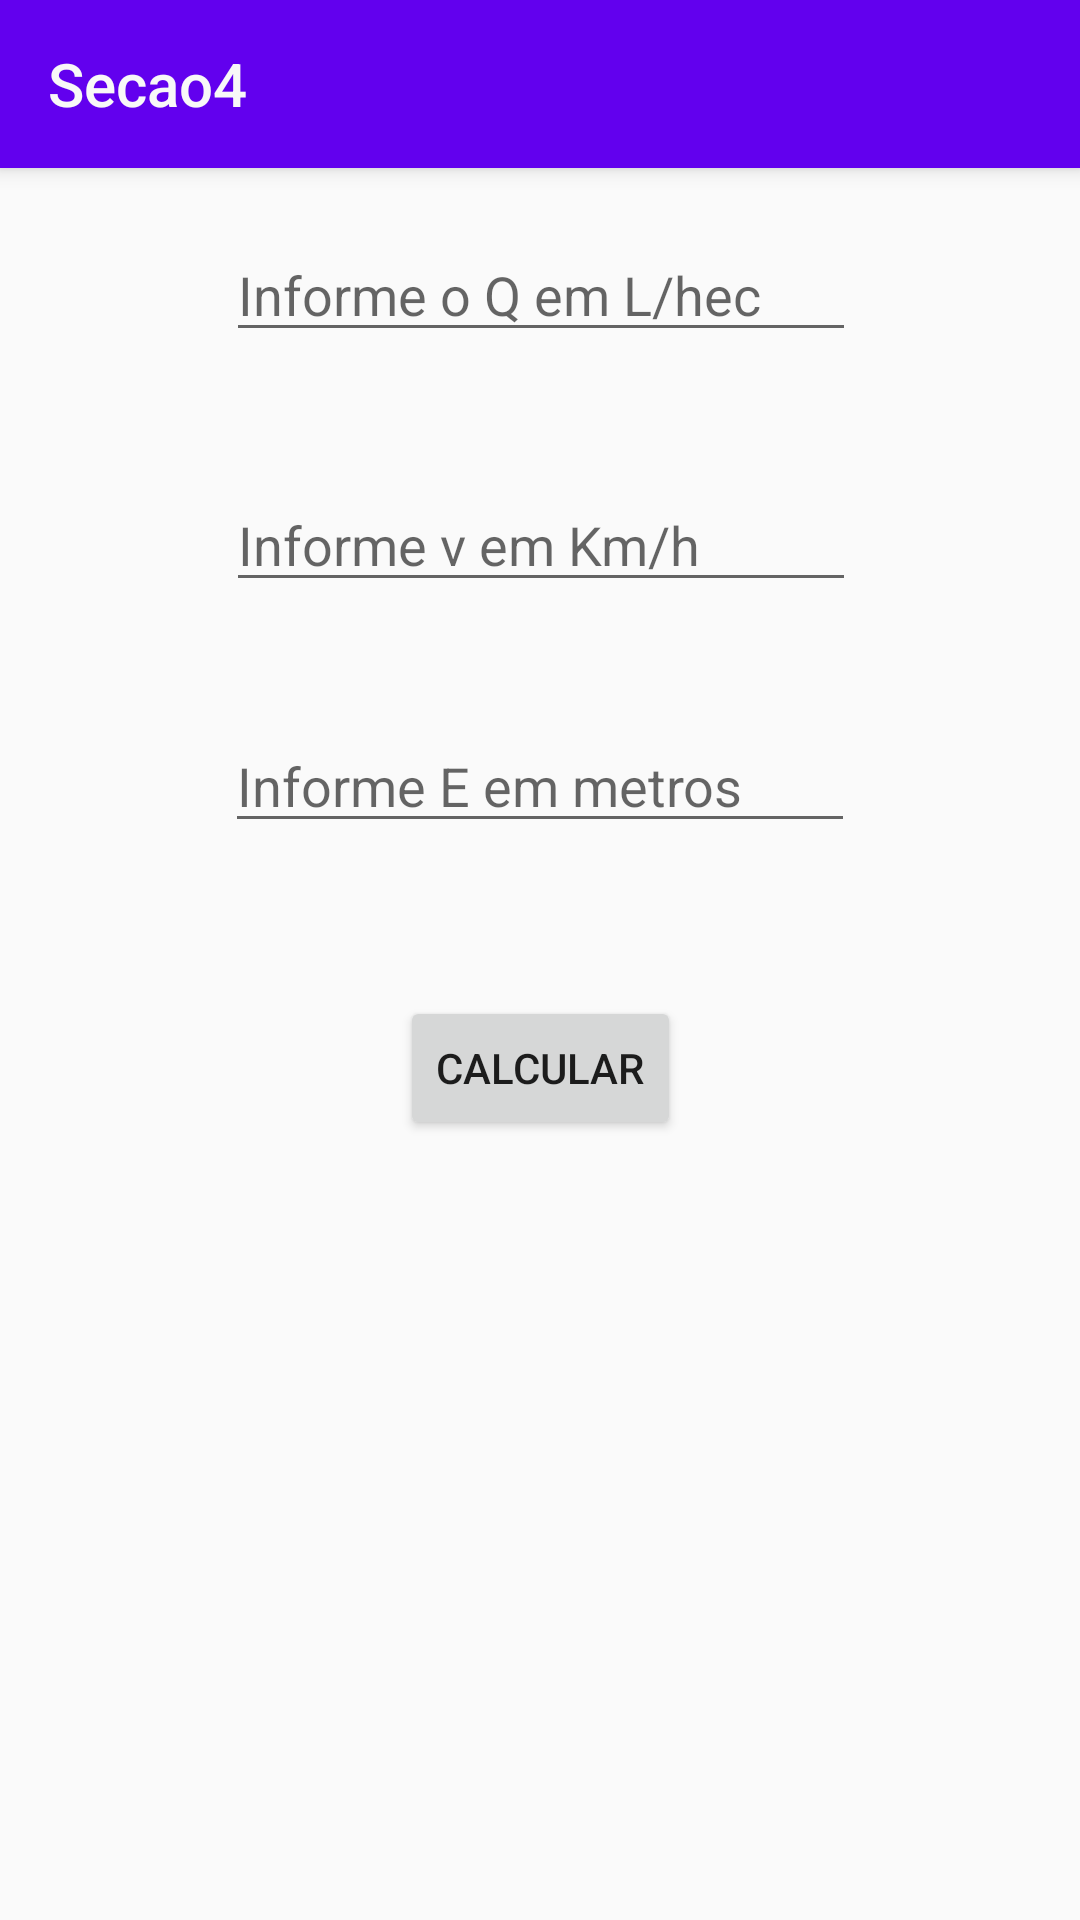

Reconstruct the res/layout file that produces this screen, plus the resources it refers to.
<!-- AndroidManifest.xml: application theme AppTheme -->
<!-- res/layout/activity_secao4.xml -->
<?xml version="1.0" encoding="utf-8"?>
<FrameLayout xmlns:android="http://schemas.android.com/apk/res/android"
    xmlns:tools="http://schemas.android.com/tools"
    xmlns:app="http://schemas.android.com/apk/res-auto"
    android:layout_width="match_parent"
    android:layout_height="match_parent">

    <android.support.design.widget.CoordinatorLayout
        android:layout_width="match_parent"
        android:layout_height="match_parent">

        <android.support.constraint.ConstraintLayout
            android:layout_width="match_parent"
            android:layout_height="match_parent"
            android:layout_weight="1"
            tools:context="noceli.diego.agroapp.Secao4Act">

            <EditText
                android:id="@+id/edtq2"
                android:layout_width="wrap_content"
                android:layout_height="wrap_content"
                android:ems="10"
                android:hint="Informe o Q em L/hec"
                android:inputType="number"
                app:layout_constraintLeft_toLeftOf="parent"
                app:layout_constraintRight_toRightOf="parent"
                app:layout_constraintTop_toTopOf="parent"
                android:layout_marginTop="76dp"
                app:layout_constraintHorizontal_bias="0.502" />

            <EditText
                android:id="@+id/edtv2"
                android:layout_width="wrap_content"
                android:layout_height="wrap_content"
                android:ems="10"
                android:hint="Informe v em Km/h"
                android:inputType="number"
                app:layout_constraintLeft_toLeftOf="parent"
                app:layout_constraintRight_toRightOf="parent"
                android:layout_marginTop="42dp"
                app:layout_constraintTop_toBottomOf="@+id/edtq2"
                app:layout_constraintHorizontal_bias="0.502" />

            <EditText
                android:id="@+id/edtE2"
                android:layout_width="wrap_content"
                android:layout_height="wrap_content"
                android:ems="10"
                android:hint="Informe E em metros"
                android:inputType="number"
                android:layout_marginTop="39dp"
                app:layout_constraintTop_toBottomOf="@+id/edtv2"
                app:layout_constraintLeft_toLeftOf="parent"
                app:layout_constraintRight_toRightOf="parent" />

            <Button
                android:id="@+id/button4"
                android:layout_width="wrap_content"
                android:layout_height="wrap_content"
                android:text="Calcular"
                app:layout_constraintLeft_toLeftOf="parent"
                app:layout_constraintRight_toRightOf="parent"
                android:layout_marginTop="51dp"
                app:layout_constraintTop_toBottomOf="@+id/edtE2" />
        </android.support.constraint.ConstraintLayout>

        <android.support.design.widget.AppBarLayout
        android:id="@+id/appbar"
        android:layout_height="wrap_content"
        android:layout_width="match_parent">

            <android.support.v7.widget.Toolbar
            android:id="@+id/toolbar4"
            android:layout_width="match_parent"
            android:layout_height="?attr/actionBarSize"
            android:layout_weight="1"
            app:navigationIcon="@drawable/ic_arrowback"
            app:title="Secao4"
            app:titleTextColor="#f8f8f8"></android.support.v7.widget.Toolbar>

    </android.support.design.widget.AppBarLayout>

    </android.support.design.widget.CoordinatorLayout>
</FrameLayout>
<!-- resources referenced by this layout -->
<resources>
  <style name="AppTheme" parent="Theme.AppCompat.Light.DarkActionBar">
          
          <item name="colorPrimary">@color/colorPrimary</item>
          <item name="colorPrimaryDark">@color/colorPrimaryDark</item>
          <item name="colorAccent">@color/colorAccent</item>
      </style>
  <!-- not gathered from this repository: default colours our renderer supplied (Android Studio template values) -->
  <color name="colorPrimary">#FF6200EE</color>
  <color name="colorPrimaryDark">#FF3700B3</color>
  <color name="colorAccent">#FF03DAC5</color>
</resources>
